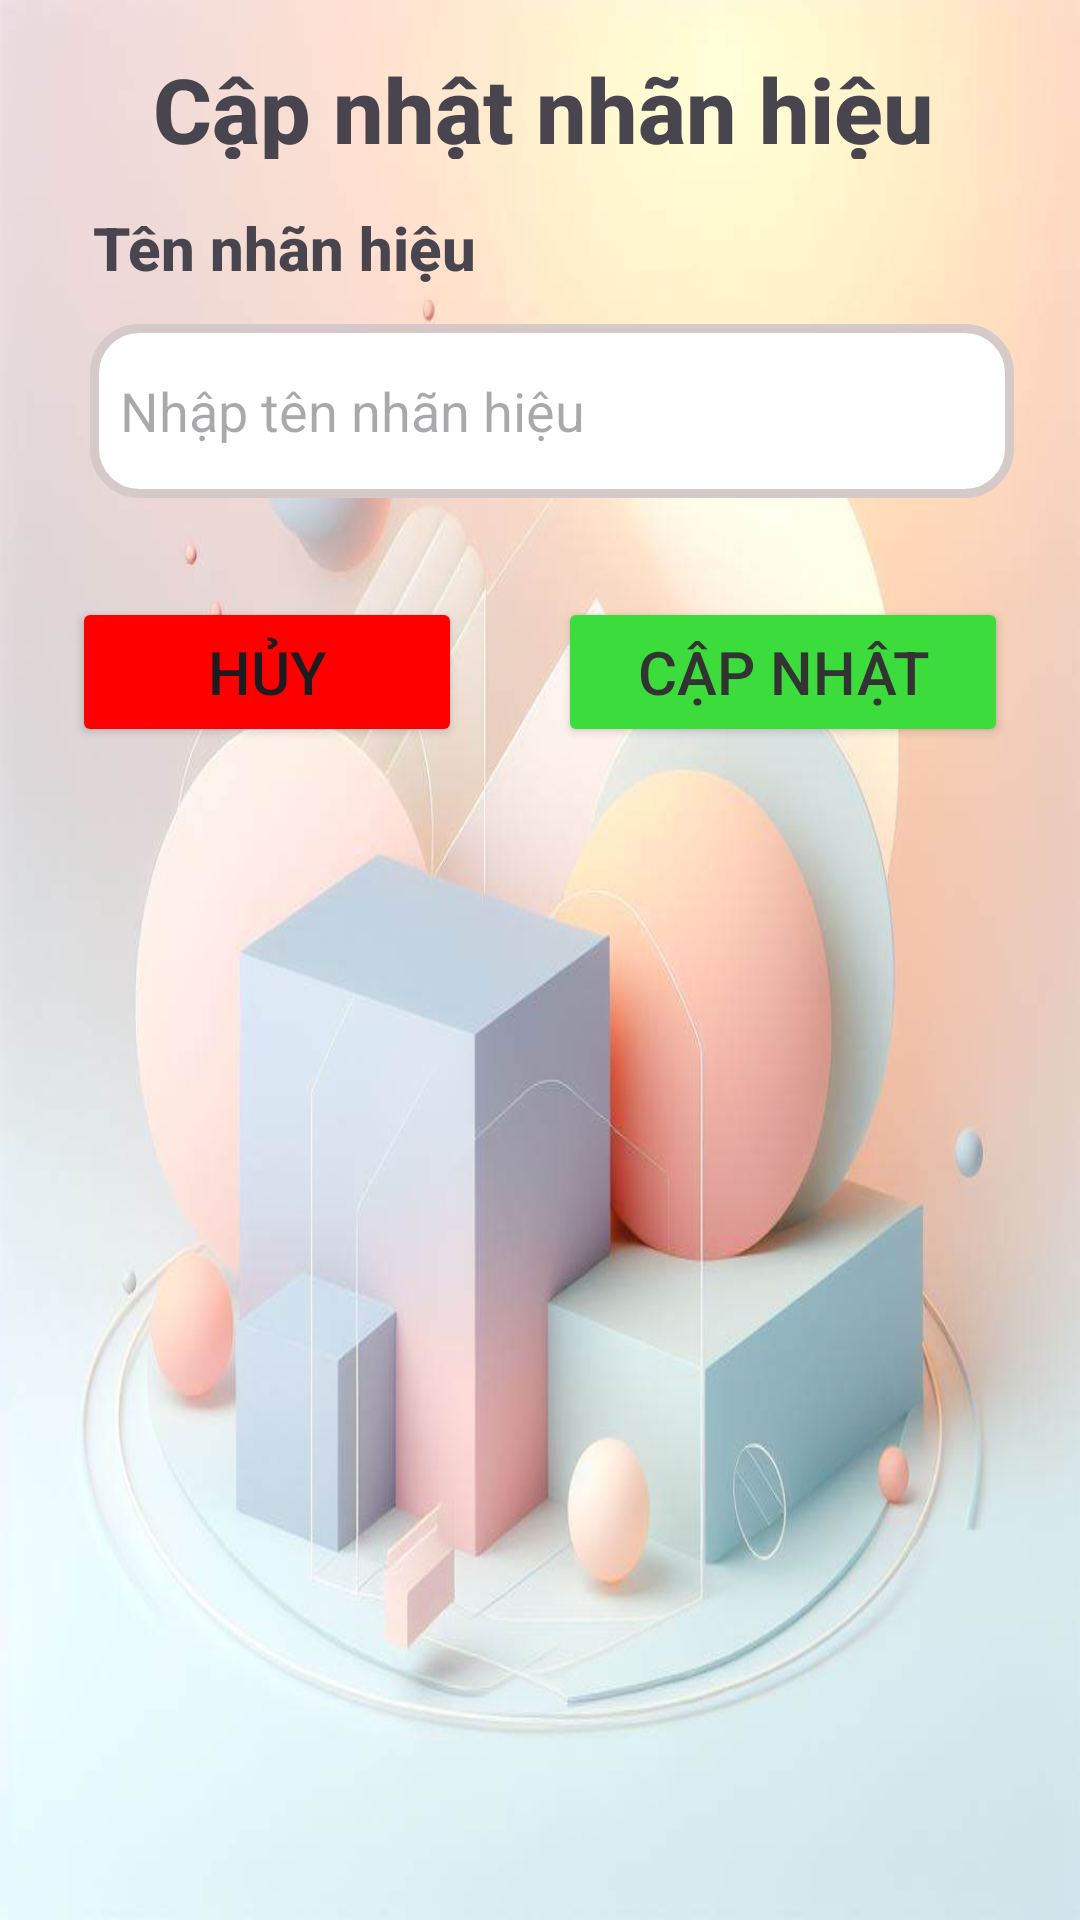

This screen was rendered from an Android layout file. Write that file and the resources it references.
<!-- AndroidManifest.xml: application theme Base.Theme.Cosmetic_AppMobile_Project -->
<!-- res/layout/activity_edit_brand.xml -->
<?xml version="1.0" encoding="utf-8"?>
<androidx.constraintlayout.widget.ConstraintLayout xmlns:android="http://schemas.android.com/apk/res/android"
    xmlns:tools="http://schemas.android.com/tools"
    xmlns:app="http://schemas.android.com/apk/res-auto"
    android:background="@drawable/img_item"
    android:layout_width="match_parent"
    android:layout_height="wrap_content">

    <TextView
        android:id="@+id/textView2"
        android:layout_width="wrap_content"
        android:layout_height="37dp"
        android:layout_marginStart="86dp"
        android:layout_marginTop="16dp"
        android:layout_marginEnd="84dp"
        android:fontFamily="sans-serif-medium"
        android:gravity="center"
        android:text="Cập nhật nhãn hiệu"
        android:textSize="30sp"
        android:textStyle="bold"
        app:layout_constraintEnd_toEndOf="parent"
        app:layout_constraintStart_toStartOf="parent"
        app:layout_constraintTop_toTopOf="parent" />

    <LinearLayout
        android:id="@+id/linearLayout3"
        android:layout_width="411dp"
        android:layout_height="118dp"
        android:layout_marginTop="16dp"
        android:orientation="vertical"
        android:paddingLeft="20dp"
        android:paddingRight="20dp"
        app:layout_constraintEnd_toEndOf="parent"
        app:layout_constraintStart_toStartOf="parent"
        app:layout_constraintTop_toBottomOf="@+id/textView2">

        <TextView
            android:id="@+id/textView3"
            android:layout_width="189dp"
            android:layout_height="27dp"
            android:layout_marginStart="36dp"
            android:layout_marginEnd="186dp"
            android:fontFamily="sans-serif-medium"
            android:text="Tên nhãn hiệu"
            android:textSize="20sp"
            android:textStyle="bold"
            app:layout_constraintEnd_toEndOf="parent"
            app:layout_constraintStart_toStartOf="parent"
            app:layout_constraintTop_toBottomOf="@+id/textView2" />

        <EditText
            android:id="@+id/editTextNameUpdateBrand"
            android:layout_width="match_parent"
            android:layout_height="58dp"
            android:layout_marginStart="35dp"
            android:layout_marginTop="12dp"
            android:layout_marginEnd="28dp"
            android:background="@drawable/border"
            android:ems="10"
            android:hint="Nhập tên nhãn hiệu"
            android:inputType="text"
            android:paddingLeft="10dp"
            android:paddingRight="10dp"
            app:layout_constraintEnd_toEndOf="parent"
            app:layout_constraintStart_toStartOf="parent"
            app:layout_constraintTop_toBottomOf="@+id/textView3" />


    </LinearLayout>

    <Button
        android:id="@+id/buttonCancelUpdateBrand"
        android:layout_width="130dp"
        android:layout_height="50dp"
        android:layout_marginStart="60dp"
        android:layout_marginTop="12dp"
        android:layout_marginEnd="68dp"
        android:layout_marginBottom="16dp"
        android:backgroundTint="#FF0000"
        android:fontFamily="sans-serif-medium"
        android:text="Hủy"
        android:textSize="20sp"
        app:layout_constraintBottom_toBottomOf="parent"
        app:layout_constraintEnd_toStartOf="@+id/buttonUpdateBrand"
        app:layout_constraintStart_toStartOf="parent"
        app:layout_constraintTop_toBottomOf="@+id/linearLayout3"
        app:layout_constraintVertical_bias="0.0" />

    <Button
        android:id="@+id/buttonUpdateBrand"
        android:layout_width="150dp"
        android:layout_height="50dp"
        android:layout_marginTop="12dp"
        android:layout_marginEnd="24dp"
        android:layout_marginBottom="16dp"
        android:backgroundTint="#3BDC3B"
        android:fontFamily="sans-serif-medium"
        android:text="Cập nhật"
        android:textColor="#333"
        android:textSize="20sp"
        app:layout_constraintBottom_toBottomOf="parent"
        app:layout_constraintEnd_toEndOf="parent"
        app:layout_constraintTop_toBottomOf="@+id/linearLayout3"
        app:layout_constraintVertical_bias="0.0" />
</androidx.constraintlayout.widget.ConstraintLayout>
<!-- resources referenced by this layout -->
<resources>
  <!-- drawable border (drawable) -->
  <?xml version="1.0" encoding="utf-8"?>
  <shape xmlns:android="http://schemas.android.com/apk/res/android" android:shape="rectangle" >
      <solid android:color="@android:color/white" />
      <stroke android:width="3dp" android:color="@color/lightgray"/>
      <corners android:radius="15dp" />
  </shape>
  <!-- drawable img_item: png bitmap (drawable, 557255 bytes) -->
  <style name="Base.Theme.Cosmetic_AppMobile_Project" parent="Theme.Material3.DayNight.NoActionBar">
          
          
      </style>
  <color name="lightgray">#D5C9C9</color>
</resources>
